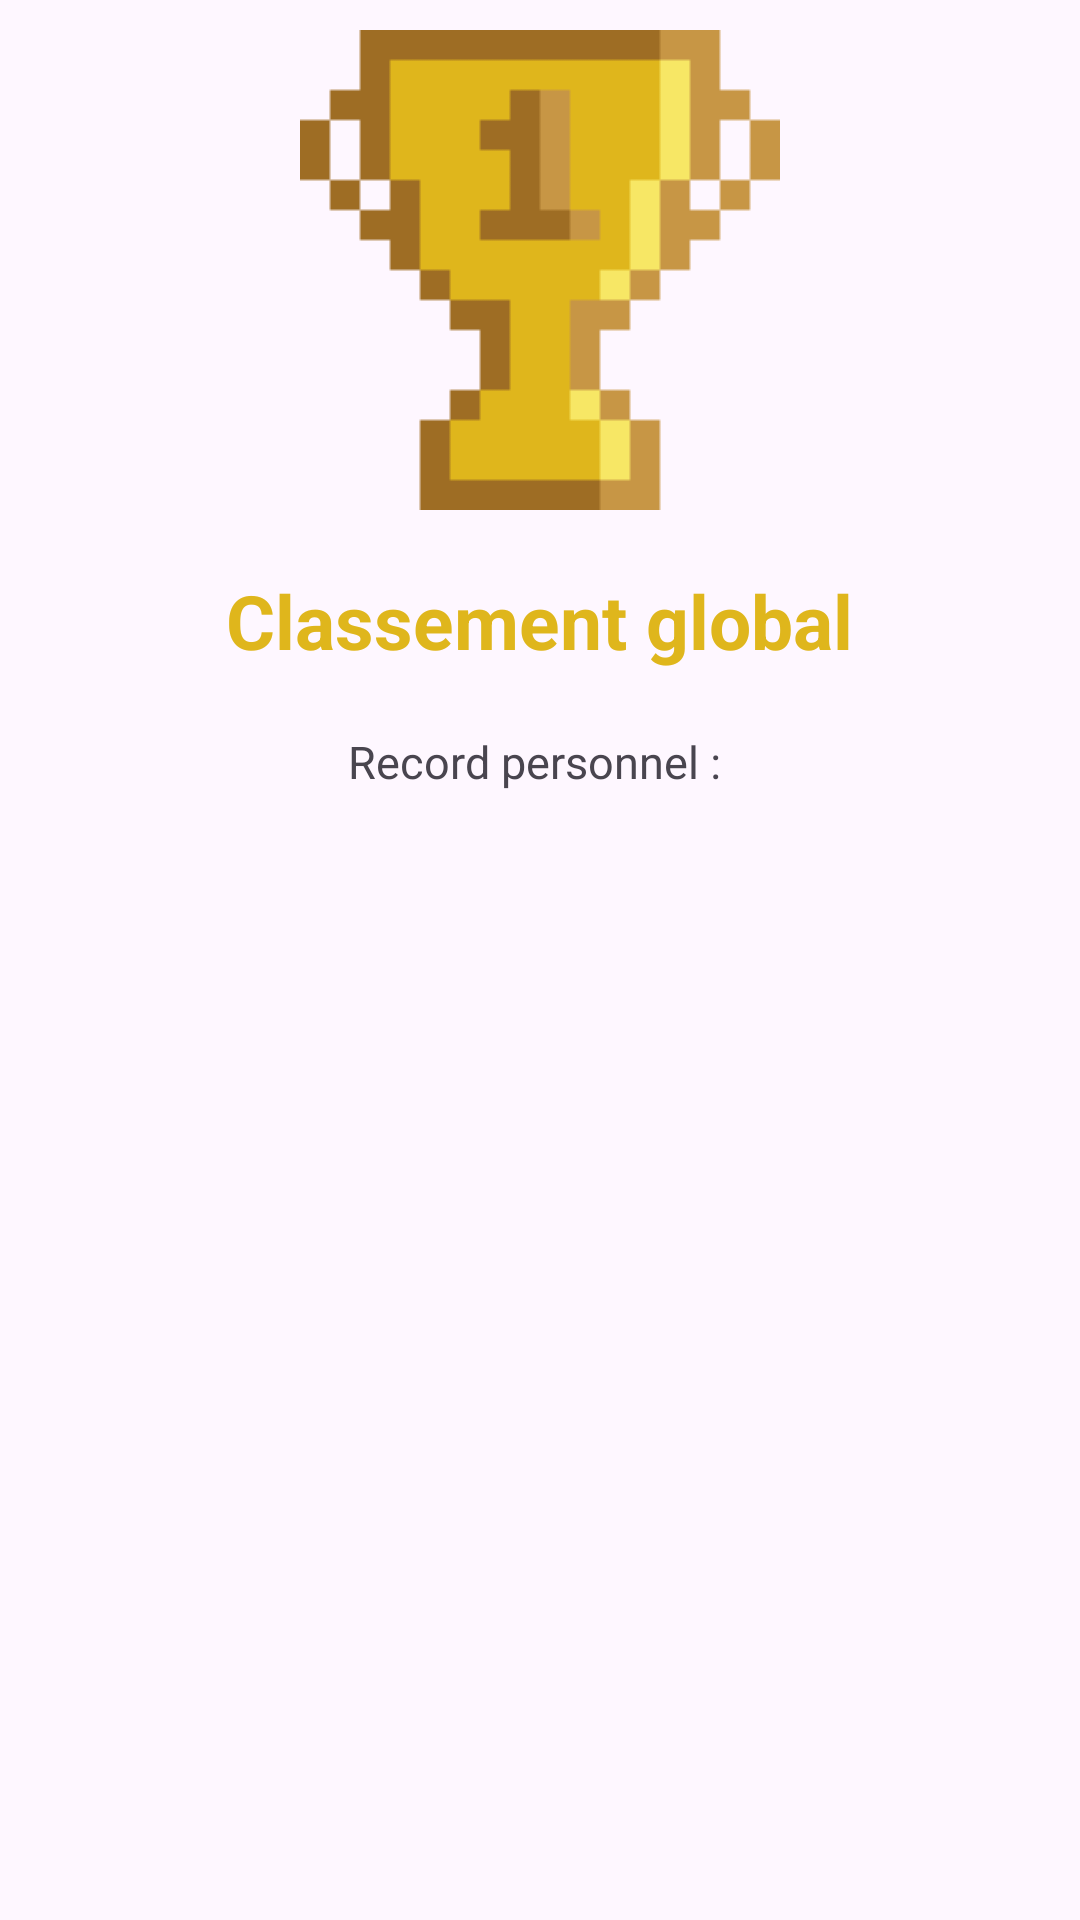

Produce the Android XML layout that renders to this screen, including the resource entries it uses.
<!-- AndroidManifest.xml: application theme Theme.PixelPursuit -->
<!-- res/layout/leaderboard.xml -->
<?xml version="1.0" encoding="utf-8"?>
<ScrollView
    xmlns:android="http://schemas.android.com/apk/res/android"
    android:layout_width="match_parent"
    android:layout_height="match_parent"
    android:id="@+id/sv_leaderboard">
    
    <LinearLayout
        android:layout_width="match_parent"
        android:layout_height="match_parent"
        android:orientation="vertical"
        android:id="@+id/ll_leaderboard">

        <ImageView
            android:id="@+id/iv_coupe"
            android:layout_width="wrap_content"
            android:layout_height="wrap_content"
            android:src="@drawable/coupe"
            style="@style/PixelPursuit.Leaderboard" />

        <TextView
            android:layout_width="wrap_content"
            android:layout_height="wrap_content"
            style="@style/PixelPursuit.Leaderboard.Titre"
            android:id="@+id/tv_titre_leaderboard"
            android:text="@string/leaderboard_titre"/>

        <TextView
            android:layout_width="wrap_content"
            android:layout_height="wrap_content"
            style="@style/PixelPursuit.Leaderboard"
            android:id="@+id/tv_score_perso_leaderboard"
            android:text="@string/record_perso"/>

        <androidx.recyclerview.widget.RecyclerView
            android:layout_width="match_parent"
            android:layout_height="wrap_content"
            android:id="@+id/rv_leaderboard">

        </androidx.recyclerview.widget.RecyclerView>
        
    </LinearLayout>

</ScrollView>
<!-- resources referenced by this layout -->
<resources>
  <!-- drawable coupe: png bitmap (drawable, 788 bytes) -->
  <string name="leaderboard_titre">Classement global</string>
  <string name="record_perso">"Record personnel : "</string>
  <style name="PixelPursuit.Leaderboard">
          <item name="android:layout_gravity">center_horizontal</item>
          <item name="android:layout_margin">10dp</item>
          <item name="android:textSize">15dp</item>
      </style>
  <style name="PixelPursuit.Leaderboard.Titre">
          <item name="android:textColor">@color/gold</item>
          <item name="android:textSize">25dp</item>
          <item name="android:textStyle">bold</item>
      </style>
  <style name="Theme.PixelPursuit" parent="Base.Theme.PixelPursuit" />
  <color name="gold">#DFB61C</color>
  <style name="Base.Theme.PixelPursuit" parent="Theme.Material3.DayNight.NoActionBar">
          
          
      </style>
</resources>
